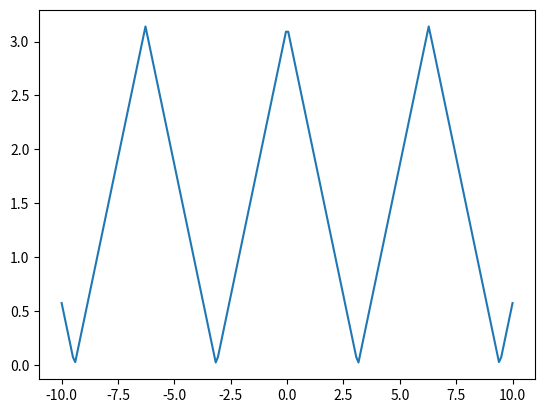

Reproduce this figure in Python.
import numpy as np
import matplotlib.pyplot as plt



def giac(n, t):

    sum = 0
    for i in range(n):
        sum+=4/(np.pi*(2*i+1)**2)*np.cos((2*i+1)*t)
    return np.pi/2+sum


x_array = np.linspace(-10, 10, 200)
y_array = giac(1000, x_array)

plt.plot(x_array, y_array)
plt.show()